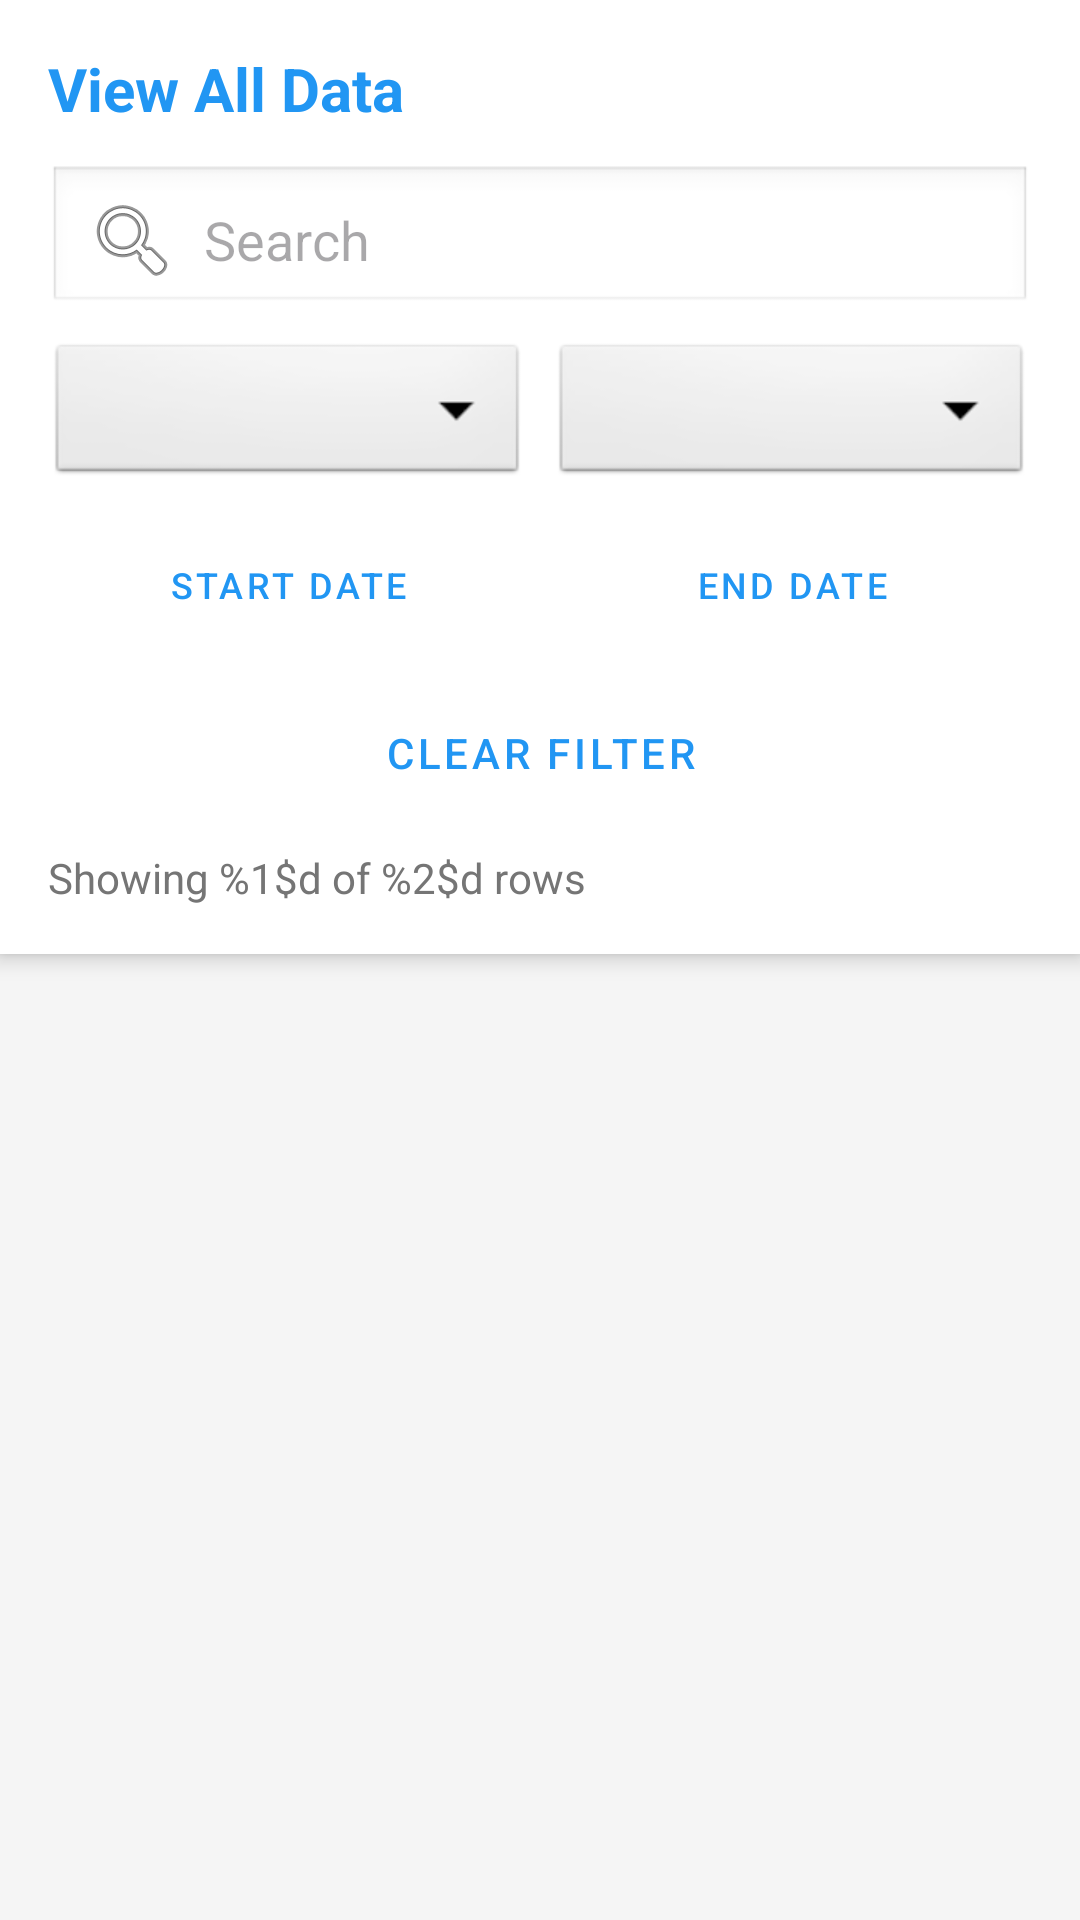

Android layout source for this screen:
<!-- AndroidManifest.xml: application theme Theme.MyStock -->
<!-- res/layout/activity_view_data_new.xml -->
<?xml version="1.0" encoding="utf-8"?>
<LinearLayout xmlns:android="http://schemas.android.com/apk/res/android"
    xmlns:app="http://schemas.android.com/apk/res-auto"
    android:layout_width="match_parent"
    android:layout_height="match_parent"
    android:orientation="vertical"
    android:background="#F5F5F5">

    
    <androidx.cardview.widget.CardView
        android:layout_width="match_parent"
        android:layout_height="wrap_content"
        app:cardElevation="4dp"
        app:cardCornerRadius="0dp">

        <LinearLayout
            android:layout_width="match_parent"
            android:layout_height="wrap_content"
            android:orientation="vertical"
            android:padding="16dp">

            
            <TextView
                android:layout_width="wrap_content"
                android:layout_height="wrap_content"
                android:text="@string/view_data"
                android:textSize="20sp"
                android:textStyle="bold"
                android:textColor="#2196F3"
                android:layout_marginBottom="12dp" />

            
            <EditText
                android:id="@+id/editTextSearch"
                android:layout_width="match_parent"
                android:layout_height="50dp"
                android:hint="@string/search"
                android:background="@android:drawable/edit_text"
                android:padding="12dp"
                android:drawableLeft="@android:drawable/ic_menu_search"
                android:drawablePadding="8dp"
                android:layout_marginBottom="8dp" />

            
            <LinearLayout
                android:layout_width="match_parent"
                android:layout_height="wrap_content"
                android:orientation="horizontal"
                android:weightSum="2"
                android:layout_marginBottom="8dp">

                <Spinner
                    android:id="@+id/spinnerCategory"
                    android:layout_width="0dp"
                    android:layout_height="50dp"
                    android:layout_weight="1"
                    android:layout_marginEnd="4dp"
                    android:background="@android:drawable/btn_dropdown"
                    android:padding="8dp" />

                <Spinner
                    android:id="@+id/spinnerLocation"
                    android:layout_width="0dp"
                    android:layout_height="50dp"
                    android:layout_weight="1"
                    android:layout_marginStart="4dp"
                    android:background="@android:drawable/btn_dropdown"
                    android:padding="8dp" />
            </LinearLayout>

            
            <LinearLayout
                android:layout_width="match_parent"
                android:layout_height="wrap_content"
                android:orientation="horizontal"
                android:weightSum="2"
                android:layout_marginBottom="8dp">

                <Button
                    android:id="@+id/buttonDateFrom"
                    android:layout_width="0dp"
                    android:layout_height="wrap_content"
                    android:layout_weight="1"
                    android:layout_marginEnd="4dp"
                    android:text="@string/start_date"
                    android:textSize="12sp"
                    style="@style/Widget.MaterialComponents.Button.OutlinedButton" />

                <Button
                    android:id="@+id/buttonDateTo"
                    android:layout_width="0dp"
                    android:layout_height="wrap_content"
                    android:layout_weight="1"
                    android:layout_marginStart="4dp"
                    android:text="@string/end_date"
                    android:textSize="12sp"
                    style="@style/Widget.MaterialComponents.Button.OutlinedButton" />
            </LinearLayout>

            
            <Button
                android:id="@+id/buttonClearFilter"
                android:layout_width="match_parent"
                android:layout_height="wrap_content"
                android:text="@string/clear_filter"
                android:backgroundTint="#757575"
                style="@style/Widget.MaterialComponents.Button.OutlinedButton" />

            
            <TextView
                android:id="@+id/textViewTotal"
                android:layout_width="wrap_content"
                android:layout_height="wrap_content"
                android:text="@string/showing_rows"
                android:textSize="14sp"
                android:textColor="#757575"
                android:layout_marginTop="8dp" />

        </LinearLayout>
    </androidx.cardview.widget.CardView>

    
    <androidx.recyclerview.widget.RecyclerView
        android:id="@+id/recyclerViewData"
        android:layout_width="match_parent"
        android:layout_height="0dp"
        android:layout_weight="1"
        android:padding="8dp"
        android:clipToPadding="false" />

</LinearLayout>
<!-- resources referenced by this layout -->
<resources>
  <string name="clear_filter">Clear Filter</string>
  <string name="end_date">End Date</string>
  <string name="search">Search</string>
  <string name="showing_rows">Showing %1$d of %2$d rows</string>
  <string name="start_date">Start Date</string>
  <string name="view_data">View All Data</string>
  <style name="Theme.MyStock" parent="Base.Theme.MyStock" />
  <style name="Base.Theme.MyStock" parent="Theme.Material3.DayNight.NoActionBar">
          
          <item name="colorPrimary">@color/primary</item>
          <item name="colorSecondary">@color/secondary</item>
          <item name="android:statusBarColor">@color/primary</item>
      </style>
  <color name="primary">#2196F3</color>
  <color name="secondary">#757575</color>
</resources>
